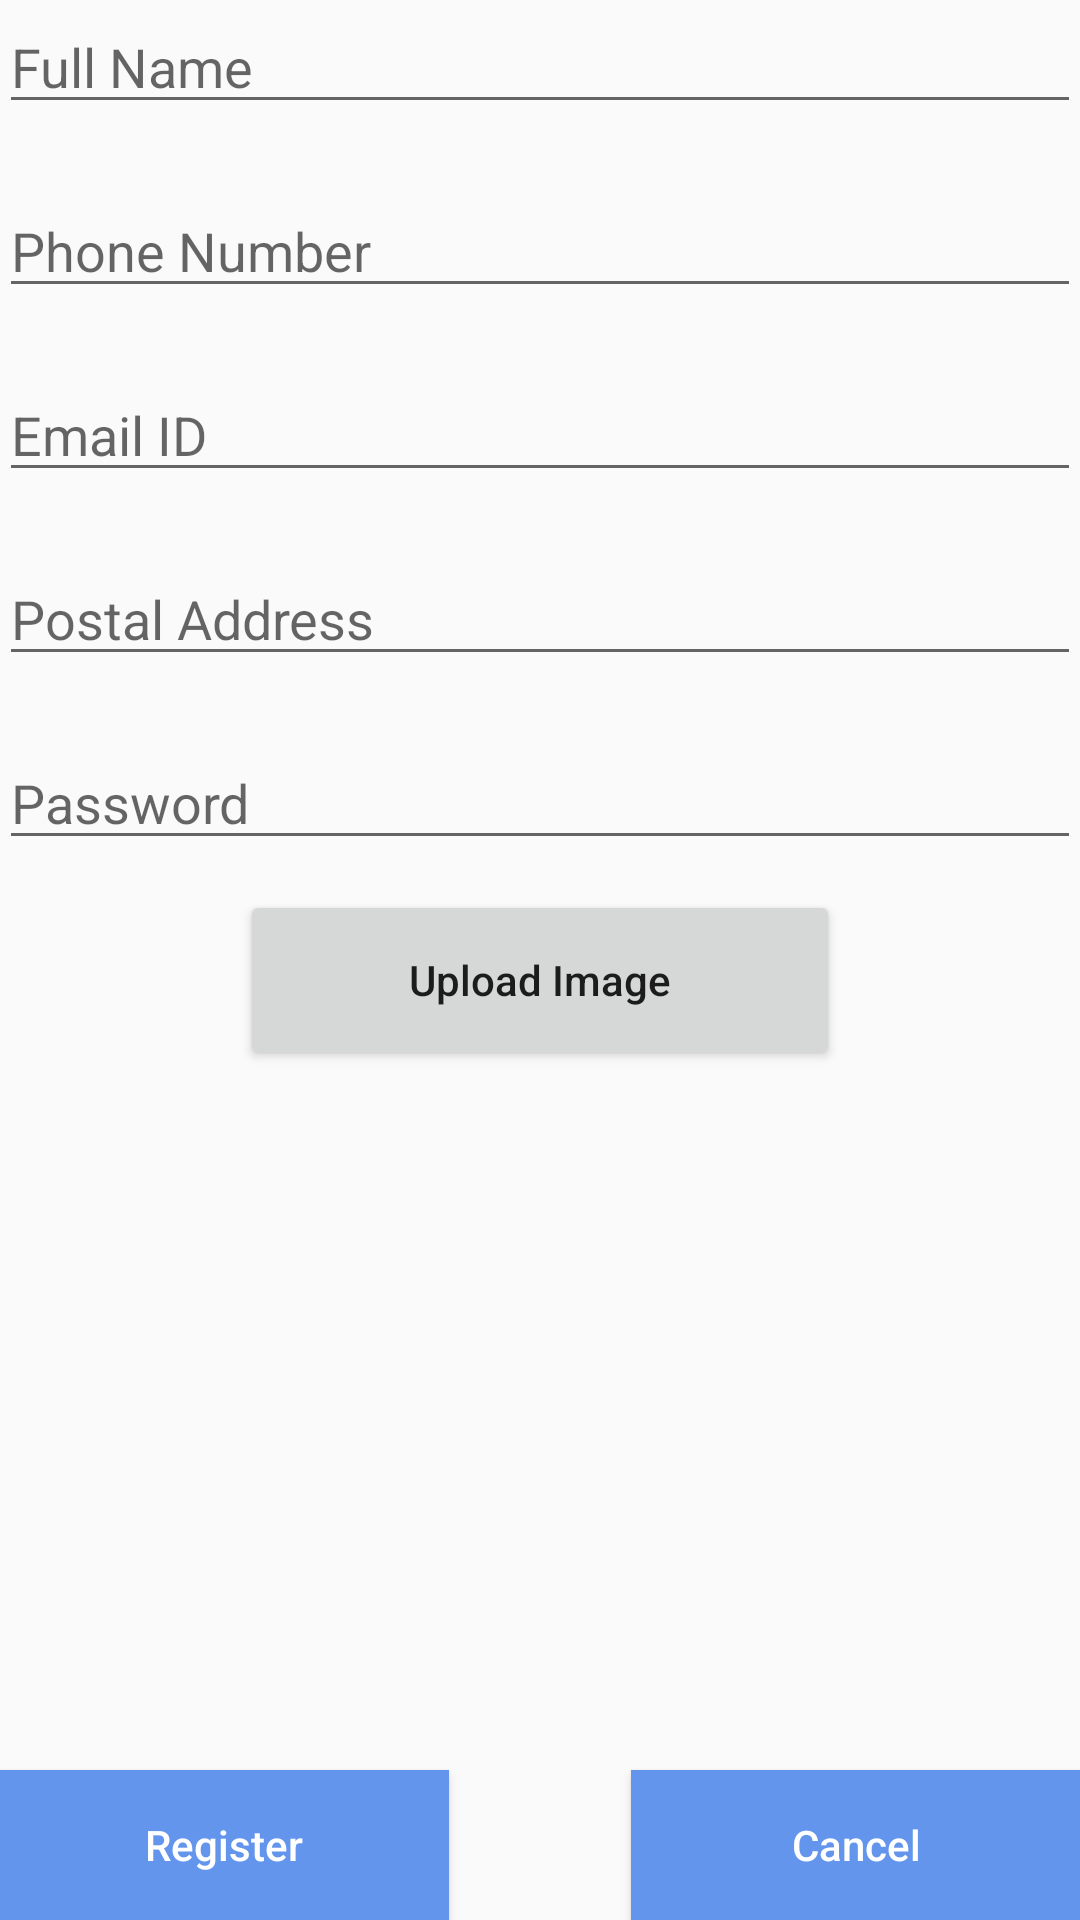

Layout XML and referenced resources for this Android screen:
<!-- AndroidManifest.xml: application theme AppTheme -->
<!-- res/layout/activity_register.xml -->
<RelativeLayout xmlns:android="http://schemas.android.com/apk/res/android"
    xmlns:tools="http://schemas.android.com/tools" android:layout_width="match_parent"
    android:layout_height="match_parent" android:paddingLeft="@dimen/activity_horizontal_margin"
    android:paddingRight="@dimen/activity_horizontal_margin"
    android:paddingTop="@dimen/activity_vertical_margin"
    android:paddingBottom="@dimen/activity_vertical_margin"
    android:theme="@style/AppThemeNoTitle"
    tools:context="com.mavbids.activity.Register">

    <EditText
        android:layout_width="wrap_content"
        android:layout_height="wrap_content"
        android:id="@+id/nameText"
        android:layout_alignParentTop="true"
        android:layout_alignParentEnd="true"
        android:hint="Full Name"
        android:layout_alignParentStart="true"
        android:singleLine="true" />

    <EditText
        android:layout_width="wrap_content"
        android:layout_height="wrap_content"
        android:id="@+id/phoneText"
        android:hint="Phone Number"
        android:layout_below="@+id/nameText"
        android:layout_marginTop="20dp"
        android:layout_alignParentStart="true"
        android:layout_alignEnd="@+id/nameText"
        android:singleLine="true"
        android:inputType="number"/>

    <EditText
        android:layout_width="wrap_content"
        android:layout_height="wrap_content"
        android:id="@+id/emailIdText"
        android:layout_marginTop="20dp"
        android:hint="Email ID"
        android:layout_below="@+id/phoneText"
        android:layout_alignParentStart="true"
        android:layout_alignEnd="@+id/phoneText"
        android:singleLine="true" />

    <EditText
        android:layout_width="wrap_content"
        android:layout_height="wrap_content"
        android:id="@+id/postalText"
        android:layout_marginTop="20dp"
        android:hint="Postal Address"
        android:layout_below="@+id/emailIdText"
        android:layout_alignParentEnd="true"
        android:layout_alignParentStart="true"
        android:singleLine="true" />

    <EditText
        android:layout_width="wrap_content"
        android:layout_height="wrap_content"
        android:layout_marginTop="20dp"
        android:id="@+id/passwordText"
        android:hint="Password"
        android:layout_below="@+id/postalText"
        android:layout_alignParentStart="true"
        android:layout_alignEnd="@+id/postalText"
        android:singleLine="true" />

    <Button
        android:layout_width="200dp"
        android:layout_height="60dp"
        android:text="Upload Image"
        android:id="@+id/uploadButton"
        android:layout_below="@+id/passwordText"
        android:layout_centerHorizontal="true"
        android:layout_marginTop="10dp"
        android:inputType="textCapSentences"/>

    <Button
        android:layout_width="150dp"
        android:layout_height="50dp"
        android:text="Register"
        android:background="#6495ED"
        android:id="@+id/registerButton"
        android:textColor="#FFFFFF"
        android:layout_alignParentBottom="true"
        android:layout_alignParentStart="true"
        android:inputType="textCapSentences"/>

    <Button
        android:layout_width="150dp"
        android:layout_height="50dp"
        android:background="#6495ED"
        android:text="Cancel"
        android:textColor="#FFFFFF"
        android:id="@+id/cancelButton"
        android:layout_alignTop="@+id/registerButton"
        android:layout_alignEnd="@+id/passwordText"
        android:inputType="textCapSentences"/>


</RelativeLayout>
<!-- resources referenced by this layout -->
<resources>
  <style name="AppThemeNoTitle" parent="AppTheme">
          <item name="android:windowNoTitle">true</item>
      </style>
  <style name="AppTheme" parent="android:Theme.Material.Light.DarkActionBar">
          
          <item name="colorAccent">@color/colorAccent</item>
          <item name="colorPrimary">@color/colorPrimary</item>
          <item name="colorPrimaryDark">@color/colorPrimaryDark</item>
          <item name="android:statusBarColor">#303F9F</item>
          <item name="android:actionBarStyle">@style/MyActionBar</item>
      </style>
  <style name="MyActionBar" parent="android:Widget.Material.Light.ActionBar.Solid">
          <item name="android:background" tools:ignore="NewApi">#303F9F</item>
          <item name="background">@color/colorPrimaryDark</item>
      </style>
  <!-- not gathered from this repository: default colours our renderer supplied (Android Studio template values) -->
  <color name="colorPrimary">#FF6200EE</color>
  <color name="colorPrimaryDark">#FF3700B3</color>
  <color name="colorAccent">#FF03DAC5</color>
</resources>
